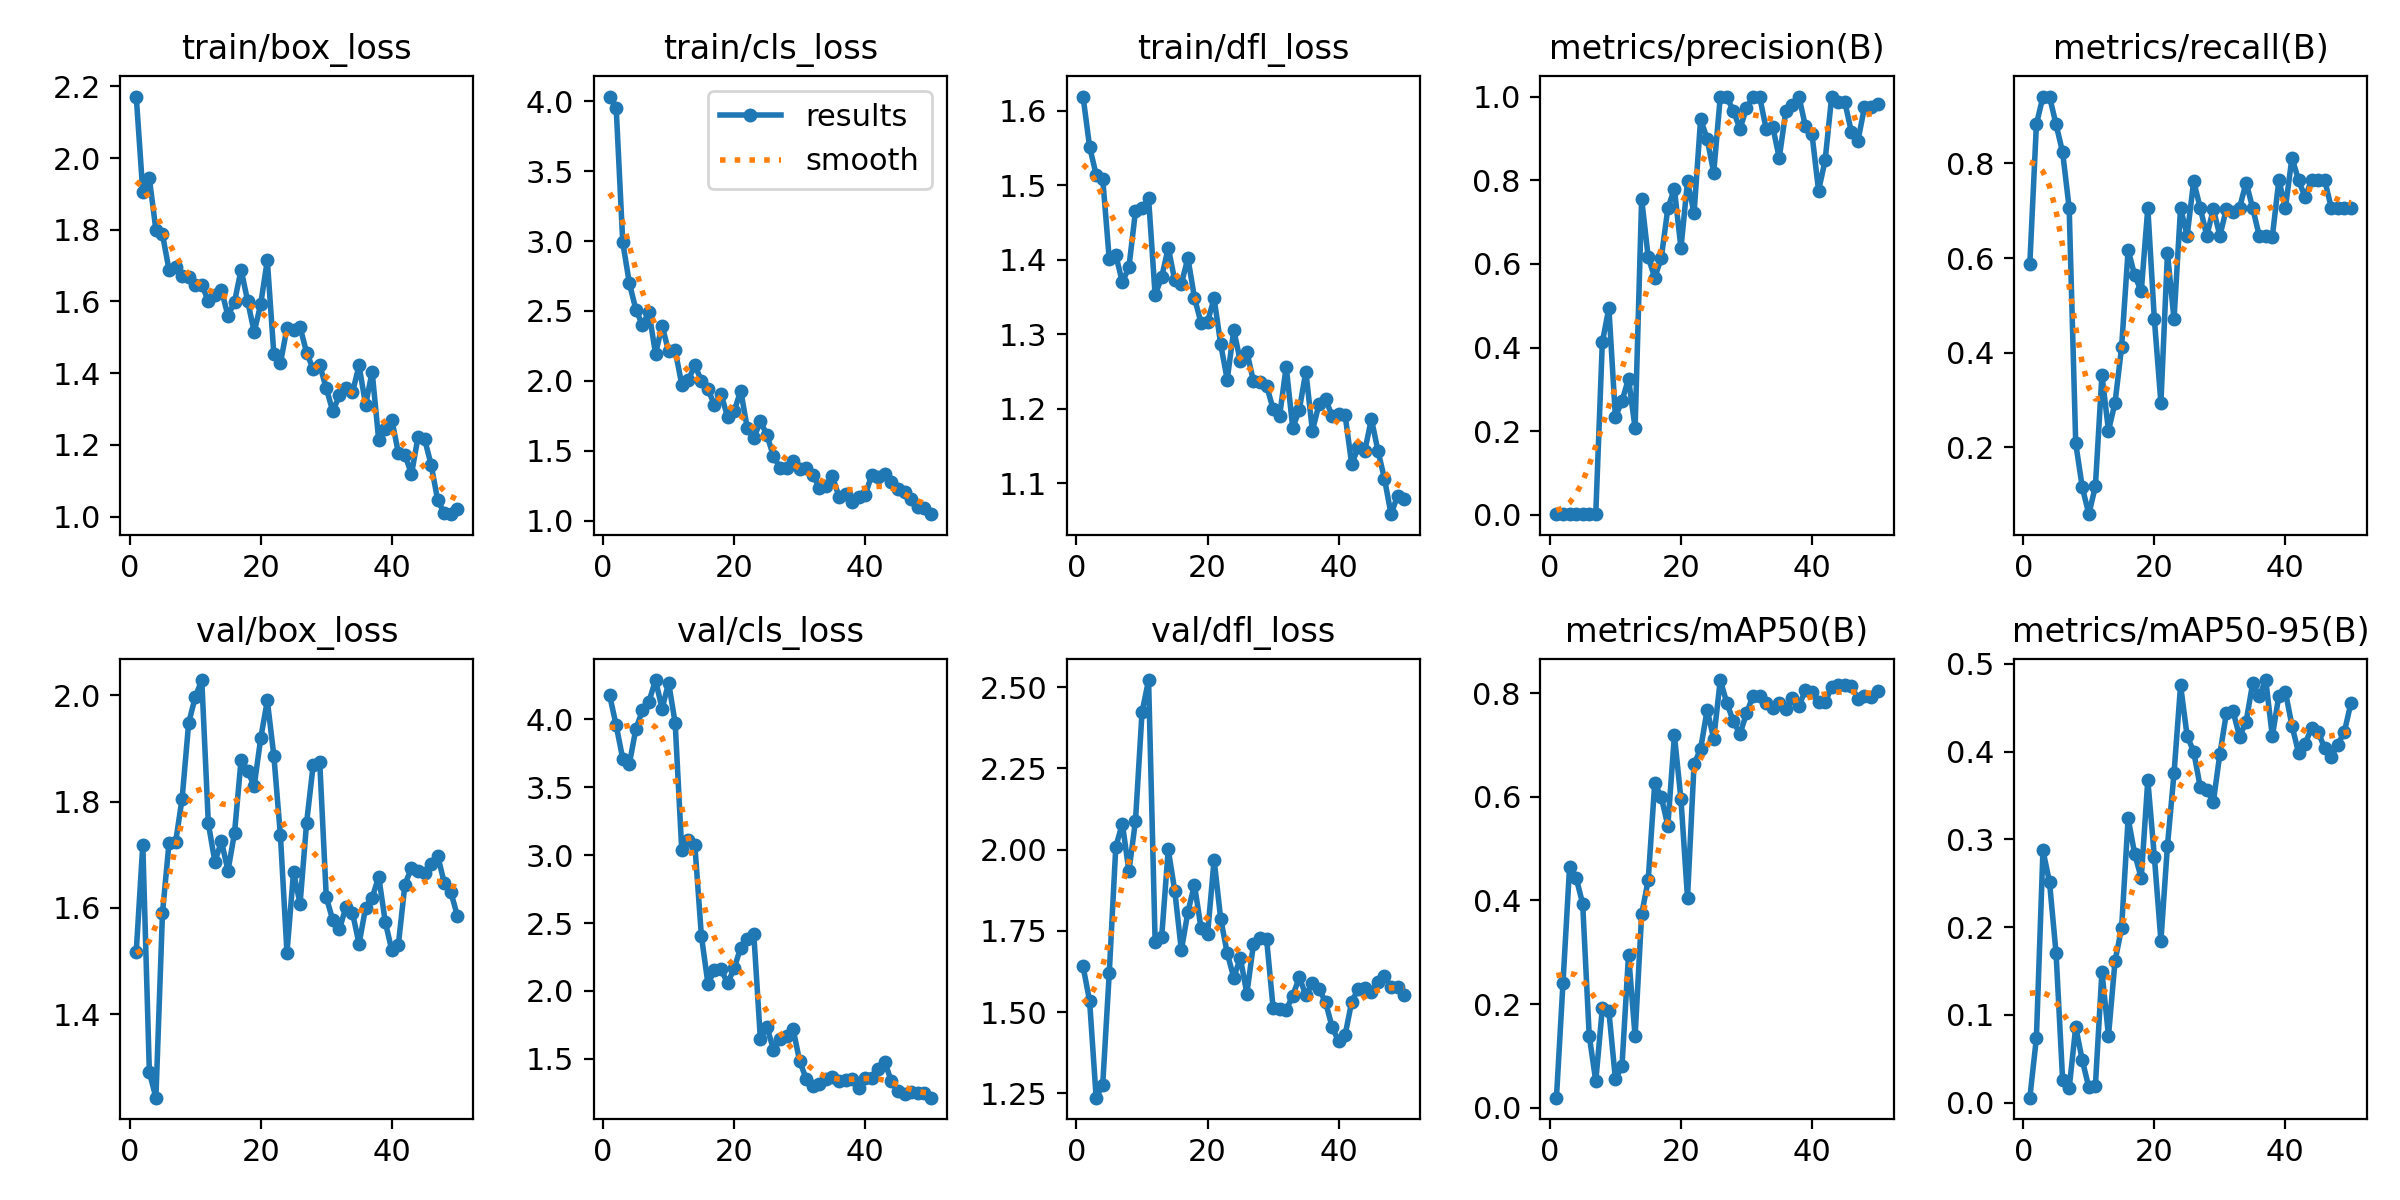

The table this chart was drawn from, first rows:
epoch, time, train/box_loss, train/cls_loss, train/dfl_loss, metrics/precision(B), metrics/recall(B), metrics/mAP50(B), metrics/mAP50-95(B), val/box_loss, val/cls_loss, val/dfl_loss, lr/pg0, lr/pg1, lr/pg2
1, 2.561, 2.172, 4.034, 1.619, 0.00196, 0.5882, 0.01934, 0.00559, 1.518, 4.175, 1.641, 0.00012, 0.00012, 0.00012
2, 5.614, 1.905, 3.949, 1.552, 0.00294, 0.8823, 0.2416, 0.07372, 1.719, 3.954, 1.534, 0.0002549, 0.0002549, 0.0002549
3, 8.533, 1.943, 2.99, 1.514, 0.00314, 0.9412, 0.4646, 0.2873, 1.291, 3.708, 1.237, 0.0003842, 0.0003842, 0.0003842
4, 10.44, 1.799, 2.7, 1.509, 0.00314, 0.9412, 0.4439, 0.2514, 1.243, 3.669, 1.276, 0.0005079, 0.0005079, 0.0005079
5, 12.43, 1.788, 2.509, 1.401, 0.00294, 0.8823, 0.3938, 0.1702, 1.59, 3.927, 1.621, 0.0006261, 0.0006261, 0.0006261
6, 14.23, 1.688, 2.4, 1.406, 0.00275, 0.8235, 0.1392, 0.02608, 1.722, 4.064, 2.009, 0.0007388, 0.0007388, 0.0007388
7, 16.16, 1.695, 2.491, 1.37, 0.00235, 0.7059, 0.05124, 0.01624, 1.723, 4.129, 2.08, 0.000846, 0.000846, 0.000846
8, 18.14, 1.67, 2.193, 1.39, 0.4129, 0.2086, 0.1917, 0.08613, 1.806, 4.287, 1.933, 0.0009475, 0.0009475, 0.0009475
9, 20.83, 1.668, 2.395, 1.465, 0.4946, 0.1157, 0.1864, 0.04829, 1.948, 4.076, 2.089, 0.001044, 0.001044, 0.001044
10, 23.15, 1.645, 2.211, 1.469, 0.2341, 0.05882, 0.05455, 0.01728, 1.996, 4.268, 2.423, 0.001134, 0.001134, 0.001134
11, 25.13, 1.647, 2.219, 1.482, 0.2725, 0.1177, 0.08016, 0.01905, 2.029, 3.97, 2.522, 0.001219, 0.001219, 0.001219
12, 27.05, 1.601, 1.973, 1.353, 0.3256, 0.3529, 0.2953, 0.1493, 1.759, 3.038, 1.716, 0.001298, 0.001298, 0.001298
13, 28.92, 1.617, 2.005, 1.377, 0.2077, 0.2353, 0.1379, 0.0761, 1.687, 3.11, 1.732, 0.001372, 0.001372, 0.001372
14, 30.78, 1.632, 2.111, 1.416, 0.7552, 0.2941, 0.3731, 0.1614, 1.725, 3.074, 2.001, 0.001441, 0.001441, 0.001441
15, 32.63, 1.56, 2, 1.372, 0.6164, 0.4118, 0.4392, 0.1989, 1.67, 2.405, 1.873, 0.001446, 0.001446, 0.001446
16, 35.42, 1.599, 1.94, 1.368, 0.5671, 0.6171, 0.6269, 0.324, 1.741, 2.052, 1.691, 0.001406, 0.001406, 0.001406
17, 37.83, 1.689, 1.827, 1.402, 0.6145, 0.5635, 0.5993, 0.2833, 1.879, 2.152, 1.808, 0.001366, 0.001366, 0.001366
18, 39.73, 1.601, 1.903, 1.349, 0.7329, 0.5294, 0.5444, 0.2558, 1.857, 2.16, 1.892, 0.001327, 0.001327, 0.001327
19, 41.55, 1.515, 1.742, 1.315, 0.7791, 0.7059, 0.7188, 0.3676, 1.83, 2.057, 1.759, 0.001287, 0.001287, 0.001287
20, 43.47, 1.594, 1.781, 1.317, 0.6376, 0.4706, 0.5954, 0.2802, 1.919, 2.166, 1.739, 0.001248, 0.001248, 0.001248
21, 45.27, 1.715, 1.93, 1.348, 0.7971, 0.2941, 0.4055, 0.1845, 1.99, 2.32, 1.969, 0.001208, 0.001208, 0.001208
22, 47.16, 1.452, 1.661, 1.287, 0.7215, 0.6104, 0.6637, 0.2928, 1.886, 2.381, 1.788, 0.001168, 0.001168, 0.001168
23, 50.13, 1.428, 1.59, 1.239, 0.946, 0.4706, 0.6924, 0.375, 1.736, 2.417, 1.682, 0.001129, 0.001129, 0.001129
24, 52.73, 1.526, 1.709, 1.306, 0.8989, 0.7059, 0.7683, 0.4755, 1.516, 1.647, 1.606, 0.001089, 0.001089, 0.001089
25, 54.54, 1.519, 1.612, 1.264, 0.818, 0.6471, 0.7119, 0.4178, 1.667, 1.738, 1.667, 0.00105, 0.00105, 0.00105
26, 56.4, 1.529, 1.459, 1.277, 1, 0.7621, 0.8256, 0.4, 1.608, 1.567, 1.557, 0.00101, 0.00101, 0.00101
27, 58.26, 1.457, 1.378, 1.237, 0.998, 0.7059, 0.7814, 0.3596, 1.761, 1.648, 1.709, 0.0009704, 0.0009704, 0.0009704
28, 60.13, 1.411, 1.379, 1.236, 0.9663, 0.6471, 0.7458, 0.3563, 1.868, 1.67, 1.727, 0.0009308, 0.0009308, 0.0009308
29, 62.28, 1.423, 1.429, 1.231, 0.9228, 0.7035, 0.7213, 0.3427, 1.874, 1.719, 1.727, 0.0008912, 0.0008912, 0.0008912
30, 65.74, 1.358, 1.368, 1.2, 0.9718, 0.6471, 0.7612, 0.3974, 1.62, 1.483, 1.514, 0.0008516, 0.0008516, 0.0008516
31, 67.79, 1.293, 1.376, 1.191, 1, 0.7043, 0.7953, 0.444, 1.577, 1.354, 1.51, 0.000812, 0.000812, 0.000812
32, 69.67, 1.338, 1.328, 1.256, 1, 0.6983, 0.7947, 0.4462, 1.559, 1.301, 1.507, 0.0007724, 0.0007724, 0.0007724
33, 71.5, 1.359, 1.236, 1.174, 0.9229, 0.7059, 0.7811, 0.4171, 1.602, 1.317, 1.55, 0.0007328, 0.0007328, 0.0007328
34, 73.36, 1.346, 1.244, 1.199, 0.9281, 0.7596, 0.7713, 0.434, 1.59, 1.356, 1.607, 0.0006932, 0.0006932, 0.0006932
35, 75.22, 1.422, 1.315, 1.25, 0.8532, 0.7059, 0.7806, 0.4778, 1.532, 1.37, 1.552, 0.0006536, 0.0006536, 0.0006536
36, 77.9, 1.312, 1.17, 1.17, 0.9651, 0.6471, 0.7705, 0.4635, 1.6, 1.338, 1.59, 0.000614, 0.000614, 0.000614
37, 80.62, 1.404, 1.191, 1.206, 0.9807, 0.6471, 0.7916, 0.4815, 1.619, 1.345, 1.572, 0.0005744, 0.0005744, 0.0005744
38, 82.49, 1.213, 1.13, 1.213, 1, 0.6444, 0.7758, 0.4173, 1.659, 1.355, 1.531, 0.0005348, 0.0005348, 0.0005348
39, 84.33, 1.245, 1.167, 1.191, 0.9285, 0.7647, 0.8061, 0.4638, 1.573, 1.29, 1.455, 0.0004952, 0.0004952, 0.0004952
40, 86.21, 1.271, 1.183, 1.194, 0.9095, 0.7059, 0.8019, 0.468, 1.52, 1.36, 1.41, 0.0004556, 0.0004556, 0.0004556
41, 89.61, 1.177, 1.326, 1.191, 0.7752, 0.812, 0.7827, 0.4294, 1.531, 1.36, 1.431, 0.000416, 0.000416, 0.000416
42, 92.68, 1.173, 1.313, 1.126, 0.8475, 0.7647, 0.7823, 0.3988, 1.644, 1.429, 1.533, 0.0003764, 0.0003764, 0.0003764
43, 95.59, 1.118, 1.33, 1.149, 1, 0.7287, 0.8127, 0.4092, 1.676, 1.475, 1.571, 0.0003368, 0.0003368, 0.0003368
44, 97.47, 1.222, 1.279, 1.144, 0.9863, 0.7647, 0.8162, 0.4266, 1.67, 1.335, 1.575, 0.0002972, 0.0002972, 0.0002972
45, 99.22, 1.216, 1.223, 1.186, 0.9875, 0.7647, 0.8151, 0.4223, 1.666, 1.263, 1.561, 0.0002576, 0.0002576, 0.0002576
46, 101, 1.144, 1.204, 1.144, 0.9158, 0.7647, 0.8147, 0.4035, 1.683, 1.24, 1.594, 0.000218, 0.000218, 0.000218
47, 102.8, 1.046, 1.152, 1.106, 0.894, 0.7059, 0.7892, 0.394, 1.698, 1.254, 1.611, 0.0001784, 0.0001784, 0.0001784
48, 104.6, 1.01, 1.095, 1.059, 0.9741, 0.7059, 0.7939, 0.408, 1.647, 1.253, 1.576, 0.0001388, 0.0001388, 0.0001388
49, 106.5, 1.007, 1.09, 1.083, 0.974, 0.7059, 0.7934, 0.4226, 1.63, 1.252, 1.579, 9.92e-05, 9.92e-05, 9.92e-05
50, 109.3, 1.022, 1.046, 1.079, 0.982, 0.7059, 0.8048, 0.4554, 1.585, 1.215, 1.552, 5.96e-05, 5.96e-05, 5.96e-05
